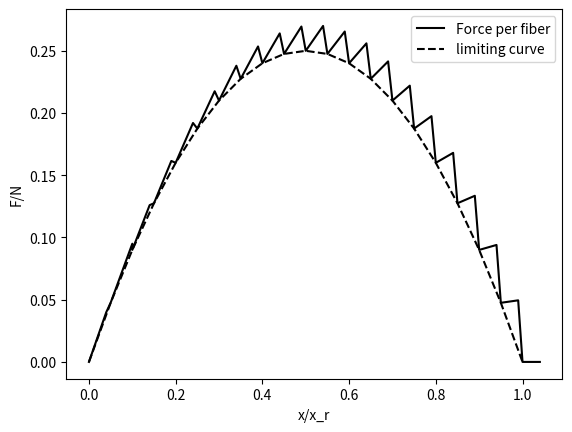

This chart was generated by the following Python code:
"""
Figure 2.4: The Strain-Controlled Experiment
Parallel fibers hae the same elastic constant k (normalized to unity) and different breaking threshodls x_i
"""

from array import *
import matplotlib.pyplot as plt
import numpy as np

#Parameters:
N = 20 #Number of parallel fibers in a bundle
x_r = 1 #Length scale, normalized
dx = x_r/N #Change in elongation between the threshold values

#Save arrays for the threshold values (x), values in between the thresholds (X), the force on a bundle (F), and the limiting curve of the force per fiber as N --> infinity (f).
xsave = array('f',[])
Xsave = array('f',[])
Fsave = array('f',[])
fsave = array('f',[])

#Calculating the threshold values and the force on the bundle for all bundles:
for i in range(0,21):
    x = (x_r*i)/N
    F = x*(N-i)
    xsave.append(x)
    Xsave.append(x)
    Fsave.append(F)
    
    #Calculating the limiting curve:
    f_x = x*(1-x)
    fsave.append(f_x)
    
    #Number of points in between threshold values
    for j in range(5):
        x = x + dx/5
        #Setting the condition that the force on the bundle is calculated when we go beyond the threshold values:
        if x < (x_r*(i+1)/N):
            Xsave.append(x)
            F = x*(N-i)
            Fsave.append(F)

#Dividing the force per bundle array by the number of fibers in a bundle to get the force per fiber
Fsave = np.divide(Fsave,20)

#print(Fsave)
#print("Xsave:",Xsave)
#print("xsave:",xsave)

#Plotting the force per fiber vs. elongation
plt.plot(Xsave,Fsave,"k",label="Force per fiber")
#plotting the limitting curve
plt.plot(xsave,fsave,"k--",label="limiting curve")
plt.xlabel("x/x_r")
plt.ylabel("F/N")
plt.legend()
plt.show()


